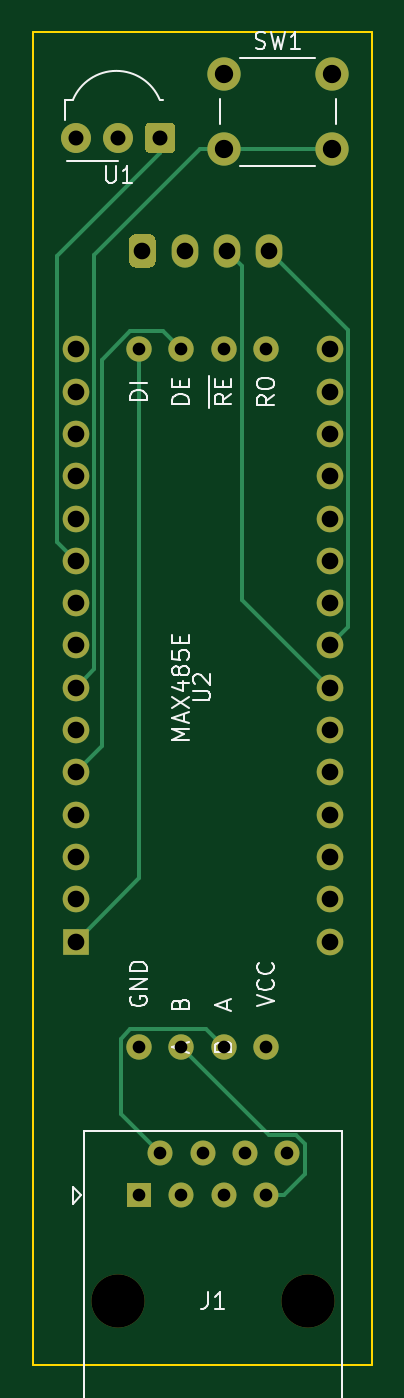
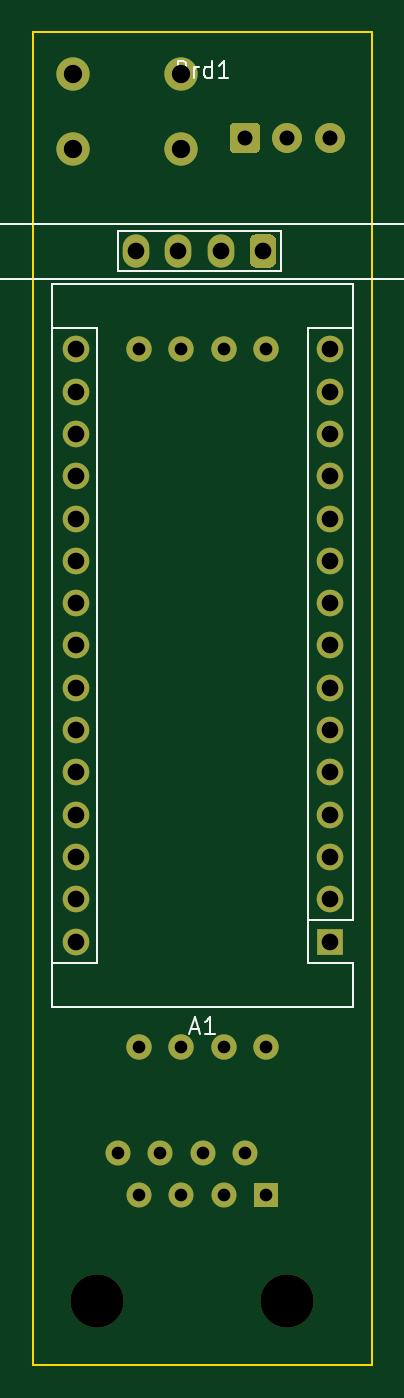
Circuit board: 11 layer files. Board 20.3 x 80.0 mm.
- bottom_copper: bkm10iRduino_shield-B_Cu.gbl (5112 bytes)
- bottom_mask: bkm10iRduino_shield-B_Mask.gbs (2965 bytes)
- paste: bkm10iRduino_shield-B_Paste.gbp (484 bytes)
- bottom_silk: bkm10iRduino_shield-B_SilkS.gbo (3490 bytes)
- outline: bkm10iRduino_shield-Edge_Cuts.gm1 (718 bytes)
- top_copper: bkm10iRduino_shield-F_Cu.gtl (7023 bytes)
- top_mask: bkm10iRduino_shield-F_Mask.gts (2965 bytes)
- paste: bkm10iRduino_shield-F_Paste.gtp (484 bytes)
- top_silk: bkm10iRduino_shield-F_SilkS.gto (10600 bytes)
- drill: bkm10iRduino_shield-NPTH.drl (354 bytes)
- drill: bkm10iRduino_shield-PTH.drl (1228 bytes)

=== bottom_copper: bkm10iRduino_shield-B_Cu.gbl ===
%TF.GenerationSoftware,KiCad,Pcbnew,(5.1.10-1-10_14)*%
%TF.CreationDate,2021-11-05T10:02:52+11:00*%
%TF.ProjectId,bkm10iRduino_shield,626b6d31-3069-4526-9475-696e6f5f7368,rev?*%
%TF.SameCoordinates,Original*%
%TF.FileFunction,Copper,L4,Bot*%
%TF.FilePolarity,Positive*%
%FSLAX46Y46*%
G04 Gerber Fmt 4.6, Leading zero omitted, Abs format (unit mm)*
G04 Created by KiCad (PCBNEW (5.1.10-1-10_14)) date 2021-11-05 10:02:52*
%MOMM*%
%LPD*%
G01*
G04 APERTURE LIST*
%TA.AperFunction,ComponentPad*%
%ADD10C,1.524000*%
%TD*%
%TA.AperFunction,ComponentPad*%
%ADD11O,1.600000X1.600000*%
%TD*%
%TA.AperFunction,ComponentPad*%
%ADD12R,1.600000X1.600000*%
%TD*%
%TA.AperFunction,ComponentPad*%
%ADD13C,2.000000*%
%TD*%
%TA.AperFunction,ComponentPad*%
%ADD14C,1.800000*%
%TD*%
%TA.AperFunction,ComponentPad*%
%ADD15C,1.500000*%
%TD*%
%TA.AperFunction,ComponentPad*%
%ADD16R,1.500000X1.500000*%
%TD*%
%TA.AperFunction,ComponentPad*%
%ADD17O,1.600000X2.000000*%
%TD*%
G04 APERTURE END LIST*
D10*
%TO.P,U2,5*%
%TO.N,GND*%
X163830000Y-110490000D03*
%TO.P,U2,7*%
%TO.N,Net-(J1-Pad7)*%
X166370000Y-110490000D03*
%TO.P,U2,6*%
%TO.N,Net-(J1-Pad2)*%
X168910000Y-110490000D03*
%TO.P,U2,8*%
%TO.N,VCC*%
X171450000Y-110490000D03*
%TO.P,U2,4*%
%TO.N,RS485_TX*%
X163830000Y-68580000D03*
%TO.P,U2,3*%
%TO.N,RS485_TX_ENABLE*%
X166370000Y-68580000D03*
%TO.P,U2,2*%
%TO.N,Net-(U2-Pad2)*%
X168910000Y-68580000D03*
%TO.P,U2,1*%
%TO.N,Net-(U2-Pad1)*%
X171450000Y-68580000D03*
%TD*%
D11*
%TO.P,A1,16*%
%TO.N,Net-(A1-Pad16)*%
X175260000Y-68580000D03*
%TO.P,A1,15*%
%TO.N,Net-(A1-Pad15)*%
X160020000Y-68580000D03*
%TO.P,A1,30*%
%TO.N,VCC*%
X175260000Y-104140000D03*
%TO.P,A1,14*%
%TO.N,Net-(A1-Pad14)*%
X160020000Y-71120000D03*
%TO.P,A1,29*%
%TO.N,GND*%
X175260000Y-101600000D03*
%TO.P,A1,13*%
%TO.N,Net-(A1-Pad13)*%
X160020000Y-73660000D03*
%TO.P,A1,28*%
%TO.N,Net-(A1-Pad28)*%
X175260000Y-99060000D03*
%TO.P,A1,12*%
%TO.N,Net-(A1-Pad12)*%
X160020000Y-76200000D03*
%TO.P,A1,27*%
%TO.N,Net-(A1-Pad27)*%
X175260000Y-96520000D03*
%TO.P,A1,11*%
%TO.N,Net-(A1-Pad11)*%
X160020000Y-78740000D03*
%TO.P,A1,26*%
%TO.N,Net-(A1-Pad26)*%
X175260000Y-93980000D03*
%TO.P,A1,10*%
%TO.N,IR_OUT*%
X160020000Y-81280000D03*
%TO.P,A1,25*%
%TO.N,Net-(A1-Pad25)*%
X175260000Y-91440000D03*
%TO.P,A1,9*%
%TO.N,Net-(A1-Pad9)*%
X160020000Y-83820000D03*
%TO.P,A1,24*%
%TO.N,Net-(A1-Pad24)*%
X175260000Y-88900000D03*
%TO.P,A1,8*%
%TO.N,Net-(A1-Pad8)*%
X160020000Y-86360000D03*
%TO.P,A1,23*%
%TO.N,Net-(A1-Pad23)*%
X175260000Y-86360000D03*
%TO.P,A1,7*%
%TO.N,~LEARN_BUTTON_IN*%
X160020000Y-88900000D03*
%TO.P,A1,22*%
%TO.N,Net-(A1-Pad22)*%
X175260000Y-83820000D03*
%TO.P,A1,6*%
%TO.N,Net-(A1-Pad6)*%
X160020000Y-91440000D03*
%TO.P,A1,21*%
%TO.N,Net-(A1-Pad21)*%
X175260000Y-81280000D03*
%TO.P,A1,5*%
%TO.N,RS485_TX_ENABLE*%
X160020000Y-93980000D03*
%TO.P,A1,20*%
%TO.N,Net-(A1-Pad20)*%
X175260000Y-78740000D03*
%TO.P,A1,4*%
%TO.N,GND*%
X160020000Y-96520000D03*
%TO.P,A1,19*%
%TO.N,Net-(A1-Pad19)*%
X175260000Y-76200000D03*
%TO.P,A1,3*%
%TO.N,Net-(A1-Pad3)*%
X160020000Y-99060000D03*
%TO.P,A1,18*%
%TO.N,Net-(A1-Pad18)*%
X175260000Y-73660000D03*
%TO.P,A1,2*%
%TO.N,Net-(A1-Pad2)*%
X160020000Y-101600000D03*
%TO.P,A1,17*%
%TO.N,Net-(A1-Pad17)*%
X175260000Y-71120000D03*
D12*
%TO.P,A1,1*%
%TO.N,RS485_TX*%
X160020000Y-104140000D03*
%TD*%
D13*
%TO.P,SW1,1*%
%TO.N,GND*%
X175410000Y-52070000D03*
%TO.P,SW1,2*%
%TO.N,~LEARN_BUTTON_IN*%
X175410000Y-56570000D03*
%TO.P,SW1,1*%
%TO.N,GND*%
X168910000Y-52070000D03*
%TO.P,SW1,2*%
%TO.N,~LEARN_BUTTON_IN*%
X168910000Y-56570000D03*
%TD*%
D14*
%TO.P,U1,3*%
%TO.N,VCC*%
X160020000Y-55880000D03*
%TO.P,U1,2*%
%TO.N,GND*%
X162560000Y-55880000D03*
%TO.P,U1,1*%
%TO.N,IR_OUT*%
%TA.AperFunction,ComponentPad*%
G36*
G01*
X166000000Y-55228400D02*
X166000000Y-56531600D01*
G75*
G02*
X165751600Y-56780000I-248400J0D01*
G01*
X164448400Y-56780000D01*
G75*
G02*
X164200000Y-56531600I0J248400D01*
G01*
X164200000Y-55228400D01*
G75*
G02*
X164448400Y-54980000I248400J0D01*
G01*
X165751600Y-54980000D01*
G75*
G02*
X166000000Y-55228400I0J-248400D01*
G01*
G37*
%TD.AperFunction*%
%TD*%
D15*
%TO.P,J1,8*%
%TO.N,Net-(J1-Pad8)*%
X172720000Y-116840000D03*
%TO.P,J1,7*%
%TO.N,Net-(J1-Pad7)*%
X171450000Y-119380000D03*
%TO.P,J1,6*%
%TO.N,GND*%
X170180000Y-116840000D03*
%TO.P,J1,5*%
%TO.N,VCC*%
X168910000Y-119380000D03*
%TO.P,J1,4*%
%TO.N,GND*%
X167640000Y-116840000D03*
%TO.P,J1,3*%
%TO.N,Net-(J1-Pad3)*%
X166370000Y-119380000D03*
%TO.P,J1,2*%
%TO.N,Net-(J1-Pad2)*%
X165100000Y-116840000D03*
D16*
%TO.P,J1,1*%
%TO.N,GND*%
X163830000Y-119380000D03*
%TD*%
D17*
%TO.P,Brd1,2*%
%TO.N,VCC*%
X166560000Y-62670000D03*
%TO.P,Brd1,1*%
%TO.N,GND*%
%TA.AperFunction,ComponentPad*%
G36*
G01*
X163620000Y-61670000D02*
X164420000Y-61670000D01*
G75*
G02*
X164820000Y-62070000I0J-400000D01*
G01*
X164820000Y-63270000D01*
G75*
G02*
X164420000Y-63670000I-400000J0D01*
G01*
X163620000Y-63670000D01*
G75*
G02*
X163220000Y-63270000I0J400000D01*
G01*
X163220000Y-62070000D01*
G75*
G02*
X163620000Y-61670000I400000J0D01*
G01*
G37*
%TD.AperFunction*%
%TO.P,Brd1,3*%
%TO.N,Net-(A1-Pad24)*%
X169100000Y-62670000D03*
%TO.P,Brd1,4*%
%TO.N,Net-(A1-Pad23)*%
X171640000Y-62670000D03*
%TD*%
M02*

=== bottom_mask: bkm10iRduino_shield-B_Mask.gbs ===
%TF.GenerationSoftware,KiCad,Pcbnew,(5.1.10-1-10_14)*%
%TF.CreationDate,2021-11-05T10:02:52+11:00*%
%TF.ProjectId,bkm10iRduino_shield,626b6d31-3069-4526-9475-696e6f5f7368,rev?*%
%TF.SameCoordinates,Original*%
%TF.FileFunction,Soldermask,Bot*%
%TF.FilePolarity,Negative*%
%FSLAX46Y46*%
G04 Gerber Fmt 4.6, Leading zero omitted, Abs format (unit mm)*
G04 Created by KiCad (PCBNEW (5.1.10-1-10_14)) date 2021-11-05 10:02:52*
%MOMM*%
%LPD*%
G01*
G04 APERTURE LIST*
%ADD10C,1.524000*%
%ADD11O,1.600000X1.600000*%
%ADD12R,1.600000X1.600000*%
%ADD13C,2.000000*%
%ADD14C,1.800000*%
%ADD15C,1.500000*%
%ADD16R,1.500000X1.500000*%
%ADD17C,3.200000*%
%ADD18O,1.600000X2.000000*%
G04 APERTURE END LIST*
D10*
%TO.C,U2*%
X163830000Y-110490000D03*
X166370000Y-110490000D03*
X168910000Y-110490000D03*
X171450000Y-110490000D03*
X163830000Y-68580000D03*
X166370000Y-68580000D03*
X168910000Y-68580000D03*
X171450000Y-68580000D03*
%TD*%
D11*
%TO.C,A1*%
X175260000Y-68580000D03*
X160020000Y-68580000D03*
X175260000Y-104140000D03*
X160020000Y-71120000D03*
X175260000Y-101600000D03*
X160020000Y-73660000D03*
X175260000Y-99060000D03*
X160020000Y-76200000D03*
X175260000Y-96520000D03*
X160020000Y-78740000D03*
X175260000Y-93980000D03*
X160020000Y-81280000D03*
X175260000Y-91440000D03*
X160020000Y-83820000D03*
X175260000Y-88900000D03*
X160020000Y-86360000D03*
X175260000Y-86360000D03*
X160020000Y-88900000D03*
X175260000Y-83820000D03*
X160020000Y-91440000D03*
X175260000Y-81280000D03*
X160020000Y-93980000D03*
X175260000Y-78740000D03*
X160020000Y-96520000D03*
X175260000Y-76200000D03*
X160020000Y-99060000D03*
X175260000Y-73660000D03*
X160020000Y-101600000D03*
X175260000Y-71120000D03*
D12*
X160020000Y-104140000D03*
%TD*%
D13*
%TO.C,SW1*%
X175410000Y-52070000D03*
X175410000Y-56570000D03*
X168910000Y-52070000D03*
X168910000Y-56570000D03*
%TD*%
D14*
%TO.C,U1*%
X160020000Y-55880000D03*
X162560000Y-55880000D03*
G36*
G01*
X166000000Y-55228400D02*
X166000000Y-56531600D01*
G75*
G02*
X165751600Y-56780000I-248400J0D01*
G01*
X164448400Y-56780000D01*
G75*
G02*
X164200000Y-56531600I0J248400D01*
G01*
X164200000Y-55228400D01*
G75*
G02*
X164448400Y-54980000I248400J0D01*
G01*
X165751600Y-54980000D01*
G75*
G02*
X166000000Y-55228400I0J-248400D01*
G01*
G37*
%TD*%
D15*
%TO.C,J1*%
X172720000Y-116840000D03*
X171450000Y-119380000D03*
X170180000Y-116840000D03*
X168910000Y-119380000D03*
X167640000Y-116840000D03*
X166370000Y-119380000D03*
X165100000Y-116840000D03*
D16*
X163830000Y-119380000D03*
D17*
X162560000Y-125730000D03*
X173990000Y-125730000D03*
%TD*%
D18*
%TO.C,Brd1*%
X166560000Y-62670000D03*
G36*
G01*
X163620000Y-61670000D02*
X164420000Y-61670000D01*
G75*
G02*
X164820000Y-62070000I0J-400000D01*
G01*
X164820000Y-63270000D01*
G75*
G02*
X164420000Y-63670000I-400000J0D01*
G01*
X163620000Y-63670000D01*
G75*
G02*
X163220000Y-63270000I0J400000D01*
G01*
X163220000Y-62070000D01*
G75*
G02*
X163620000Y-61670000I400000J0D01*
G01*
G37*
X169100000Y-62670000D03*
X171640000Y-62670000D03*
%TD*%
M02*

=== paste: bkm10iRduino_shield-B_Paste.gbp ===
%TF.GenerationSoftware,KiCad,Pcbnew,(5.1.10-1-10_14)*%
%TF.CreationDate,2021-11-05T10:02:52+11:00*%
%TF.ProjectId,bkm10iRduino_shield,626b6d31-3069-4526-9475-696e6f5f7368,rev?*%
%TF.SameCoordinates,Original*%
%TF.FileFunction,Paste,Bot*%
%TF.FilePolarity,Positive*%
%FSLAX46Y46*%
G04 Gerber Fmt 4.6, Leading zero omitted, Abs format (unit mm)*
G04 Created by KiCad (PCBNEW (5.1.10-1-10_14)) date 2021-11-05 10:02:52*
%MOMM*%
%LPD*%
G01*
G04 APERTURE LIST*
G04 APERTURE END LIST*
M02*

=== bottom_silk: bkm10iRduino_shield-B_SilkS.gbo ===
%TF.GenerationSoftware,KiCad,Pcbnew,(5.1.10-1-10_14)*%
%TF.CreationDate,2021-11-05T10:02:52+11:00*%
%TF.ProjectId,bkm10iRduino_shield,626b6d31-3069-4526-9475-696e6f5f7368,rev?*%
%TF.SameCoordinates,Original*%
%TF.FileFunction,Legend,Bot*%
%TF.FilePolarity,Positive*%
%FSLAX46Y46*%
G04 Gerber Fmt 4.6, Leading zero omitted, Abs format (unit mm)*
G04 Created by KiCad (PCBNEW (5.1.10-1-10_14)) date 2021-11-05 10:02:52*
%MOMM*%
%LPD*%
G01*
G04 APERTURE LIST*
%ADD10C,0.120000*%
%ADD11C,0.150000*%
G04 APERTURE END LIST*
D10*
%TO.C,A1*%
X176660000Y-108080000D02*
X158620000Y-108080000D01*
X176660000Y-64640000D02*
X176660000Y-108080000D01*
X158620000Y-64640000D02*
X176660000Y-64640000D01*
X161290000Y-67310000D02*
X158620000Y-67310000D01*
X161290000Y-102870000D02*
X161290000Y-67310000D01*
X161290000Y-102870000D02*
X158620000Y-102870000D01*
X173990000Y-67310000D02*
X176660000Y-67310000D01*
X173990000Y-105410000D02*
X173990000Y-67310000D01*
X173990000Y-105410000D02*
X176660000Y-105410000D01*
X158620000Y-108080000D02*
X158620000Y-105410000D01*
X158620000Y-102870000D02*
X158620000Y-64640000D01*
X161290000Y-105410000D02*
X158620000Y-105410000D01*
X161290000Y-102870000D02*
X161290000Y-105410000D01*
%TO.C,Brd1*%
X154240000Y-64370000D02*
X181640000Y-64370000D01*
X181640000Y-64370000D02*
X181640000Y-37070000D01*
X181640000Y-37070000D02*
X154240000Y-37070000D01*
X154240000Y-37070000D02*
X154240000Y-64370000D01*
X177762000Y-44475000D02*
X154662000Y-44475000D01*
X154662000Y-44475000D02*
X154662000Y-61075000D01*
X154662000Y-61075000D02*
X177762000Y-61075000D01*
X162941000Y-63881000D02*
X172720000Y-63881000D01*
X172720000Y-63881000D02*
X172720000Y-61468000D01*
X172720000Y-61468000D02*
X162941000Y-61468000D01*
X162941000Y-63881000D02*
X162941000Y-61468000D01*
X177762000Y-61075000D02*
X180848000Y-61075000D01*
X177762000Y-44475000D02*
X181102000Y-44450000D01*
X181102000Y-44450000D02*
X181102000Y-61087000D01*
X181102000Y-61087000D02*
X180848000Y-61075000D01*
%TO.C,A1*%
D11*
X168354285Y-109386666D02*
X167878095Y-109386666D01*
X168449523Y-109672380D02*
X168116190Y-108672380D01*
X167782857Y-109672380D01*
X166925714Y-109672380D02*
X167497142Y-109672380D01*
X167211428Y-109672380D02*
X167211428Y-108672380D01*
X167306666Y-108815238D01*
X167401904Y-108910476D01*
X167497142Y-108958095D01*
%TO.C,Brd1*%
X168806666Y-51744571D02*
X168663809Y-51792190D01*
X168616190Y-51839809D01*
X168568571Y-51935047D01*
X168568571Y-52077904D01*
X168616190Y-52173142D01*
X168663809Y-52220761D01*
X168759047Y-52268380D01*
X169140000Y-52268380D01*
X169140000Y-51268380D01*
X168806666Y-51268380D01*
X168711428Y-51316000D01*
X168663809Y-51363619D01*
X168616190Y-51458857D01*
X168616190Y-51554095D01*
X168663809Y-51649333D01*
X168711428Y-51696952D01*
X168806666Y-51744571D01*
X169140000Y-51744571D01*
X168140000Y-52268380D02*
X168140000Y-51601714D01*
X168140000Y-51792190D02*
X168092380Y-51696952D01*
X168044761Y-51649333D01*
X167949523Y-51601714D01*
X167854285Y-51601714D01*
X167092380Y-52268380D02*
X167092380Y-51268380D01*
X167092380Y-52220761D02*
X167187619Y-52268380D01*
X167378095Y-52268380D01*
X167473333Y-52220761D01*
X167520952Y-52173142D01*
X167568571Y-52077904D01*
X167568571Y-51792190D01*
X167520952Y-51696952D01*
X167473333Y-51649333D01*
X167378095Y-51601714D01*
X167187619Y-51601714D01*
X167092380Y-51649333D01*
X166092380Y-52268380D02*
X166663809Y-52268380D01*
X166378095Y-52268380D02*
X166378095Y-51268380D01*
X166473333Y-51411238D01*
X166568571Y-51506476D01*
X166663809Y-51554095D01*
%TD*%
M02*

=== outline: bkm10iRduino_shield-Edge_Cuts.gm1 ===
%TF.GenerationSoftware,KiCad,Pcbnew,(5.1.10-1-10_14)*%
%TF.CreationDate,2021-11-05T10:02:52+11:00*%
%TF.ProjectId,bkm10iRduino_shield,626b6d31-3069-4526-9475-696e6f5f7368,rev?*%
%TF.SameCoordinates,Original*%
%TF.FileFunction,Profile,NP*%
%FSLAX46Y46*%
G04 Gerber Fmt 4.6, Leading zero omitted, Abs format (unit mm)*
G04 Created by KiCad (PCBNEW (5.1.10-1-10_14)) date 2021-11-05 10:02:52*
%MOMM*%
%LPD*%
G01*
G04 APERTURE LIST*
%TA.AperFunction,Profile*%
%ADD10C,0.100000*%
%TD*%
G04 APERTURE END LIST*
D10*
X177800000Y-49530000D02*
X177800000Y-129540000D01*
X157480000Y-49530000D02*
X177800000Y-49530000D01*
X157480000Y-129540000D02*
X157480000Y-49530000D01*
X177800000Y-129540000D02*
X157480000Y-129540000D01*
M02*

=== top_copper: bkm10iRduino_shield-F_Cu.gtl (7023 bytes, source omitted) ===
=== top_mask: bkm10iRduino_shield-F_Mask.gts ===
%TF.GenerationSoftware,KiCad,Pcbnew,(5.1.10-1-10_14)*%
%TF.CreationDate,2021-11-05T10:02:52+11:00*%
%TF.ProjectId,bkm10iRduino_shield,626b6d31-3069-4526-9475-696e6f5f7368,rev?*%
%TF.SameCoordinates,Original*%
%TF.FileFunction,Soldermask,Top*%
%TF.FilePolarity,Negative*%
%FSLAX46Y46*%
G04 Gerber Fmt 4.6, Leading zero omitted, Abs format (unit mm)*
G04 Created by KiCad (PCBNEW (5.1.10-1-10_14)) date 2021-11-05 10:02:52*
%MOMM*%
%LPD*%
G01*
G04 APERTURE LIST*
%ADD10C,1.524000*%
%ADD11O,1.600000X1.600000*%
%ADD12R,1.600000X1.600000*%
%ADD13C,2.000000*%
%ADD14C,1.800000*%
%ADD15C,1.500000*%
%ADD16R,1.500000X1.500000*%
%ADD17C,3.200000*%
%ADD18O,1.600000X2.000000*%
G04 APERTURE END LIST*
D10*
%TO.C,U2*%
X163830000Y-110490000D03*
X166370000Y-110490000D03*
X168910000Y-110490000D03*
X171450000Y-110490000D03*
X163830000Y-68580000D03*
X166370000Y-68580000D03*
X168910000Y-68580000D03*
X171450000Y-68580000D03*
%TD*%
D11*
%TO.C,A1*%
X175260000Y-68580000D03*
X160020000Y-68580000D03*
X175260000Y-104140000D03*
X160020000Y-71120000D03*
X175260000Y-101600000D03*
X160020000Y-73660000D03*
X175260000Y-99060000D03*
X160020000Y-76200000D03*
X175260000Y-96520000D03*
X160020000Y-78740000D03*
X175260000Y-93980000D03*
X160020000Y-81280000D03*
X175260000Y-91440000D03*
X160020000Y-83820000D03*
X175260000Y-88900000D03*
X160020000Y-86360000D03*
X175260000Y-86360000D03*
X160020000Y-88900000D03*
X175260000Y-83820000D03*
X160020000Y-91440000D03*
X175260000Y-81280000D03*
X160020000Y-93980000D03*
X175260000Y-78740000D03*
X160020000Y-96520000D03*
X175260000Y-76200000D03*
X160020000Y-99060000D03*
X175260000Y-73660000D03*
X160020000Y-101600000D03*
X175260000Y-71120000D03*
D12*
X160020000Y-104140000D03*
%TD*%
D13*
%TO.C,SW1*%
X175410000Y-52070000D03*
X175410000Y-56570000D03*
X168910000Y-52070000D03*
X168910000Y-56570000D03*
%TD*%
D14*
%TO.C,U1*%
X160020000Y-55880000D03*
X162560000Y-55880000D03*
G36*
G01*
X166000000Y-55228400D02*
X166000000Y-56531600D01*
G75*
G02*
X165751600Y-56780000I-248400J0D01*
G01*
X164448400Y-56780000D01*
G75*
G02*
X164200000Y-56531600I0J248400D01*
G01*
X164200000Y-55228400D01*
G75*
G02*
X164448400Y-54980000I248400J0D01*
G01*
X165751600Y-54980000D01*
G75*
G02*
X166000000Y-55228400I0J-248400D01*
G01*
G37*
%TD*%
D15*
%TO.C,J1*%
X172720000Y-116840000D03*
X171450000Y-119380000D03*
X170180000Y-116840000D03*
X168910000Y-119380000D03*
X167640000Y-116840000D03*
X166370000Y-119380000D03*
X165100000Y-116840000D03*
D16*
X163830000Y-119380000D03*
D17*
X162560000Y-125730000D03*
X173990000Y-125730000D03*
%TD*%
D18*
%TO.C,Brd1*%
X166560000Y-62670000D03*
G36*
G01*
X163620000Y-61670000D02*
X164420000Y-61670000D01*
G75*
G02*
X164820000Y-62070000I0J-400000D01*
G01*
X164820000Y-63270000D01*
G75*
G02*
X164420000Y-63670000I-400000J0D01*
G01*
X163620000Y-63670000D01*
G75*
G02*
X163220000Y-63270000I0J400000D01*
G01*
X163220000Y-62070000D01*
G75*
G02*
X163620000Y-61670000I400000J0D01*
G01*
G37*
X169100000Y-62670000D03*
X171640000Y-62670000D03*
%TD*%
M02*

=== paste: bkm10iRduino_shield-F_Paste.gtp ===
%TF.GenerationSoftware,KiCad,Pcbnew,(5.1.10-1-10_14)*%
%TF.CreationDate,2021-11-05T10:02:52+11:00*%
%TF.ProjectId,bkm10iRduino_shield,626b6d31-3069-4526-9475-696e6f5f7368,rev?*%
%TF.SameCoordinates,Original*%
%TF.FileFunction,Paste,Top*%
%TF.FilePolarity,Positive*%
%FSLAX46Y46*%
G04 Gerber Fmt 4.6, Leading zero omitted, Abs format (unit mm)*
G04 Created by KiCad (PCBNEW (5.1.10-1-10_14)) date 2021-11-05 10:02:52*
%MOMM*%
%LPD*%
G01*
G04 APERTURE LIST*
G04 APERTURE END LIST*
M02*

=== top_silk: bkm10iRduino_shield-F_SilkS.gto (10600 bytes, source omitted) ===
=== drill: bkm10iRduino_shield-NPTH.drl ===
M48
; DRILL file {KiCad (5.1.10-1-10_14)} date Friday, November 05, 2021 at 10:02:58 AM
; FORMAT={-:-/ absolute / metric / decimal}
; #@! TF.CreationDate,2021-11-05T10:02:58+11:00
; #@! TF.GenerationSoftware,Kicad,Pcbnew,(5.1.10-1-10_14)
; #@! TF.FileFunction,NonPlated,1,4,NPTH
FMAT,2
METRIC
T1C3.200
%
G90
G05
T1
X162.56Y-125.73
X173.99Y-125.73
T0
M30

=== drill: bkm10iRduino_shield-PTH.drl ===
M48
; DRILL file {KiCad (5.1.10-1-10_14)} date Friday, November 05, 2021 at 10:02:58 AM
; FORMAT={-:-/ absolute / metric / decimal}
; #@! TF.CreationDate,2021-11-05T10:02:58+11:00
; #@! TF.GenerationSoftware,Kicad,Pcbnew,(5.1.10-1-10_14)
; #@! TF.FileFunction,Plated,1,4,PTH
FMAT,2
METRIC
T1C0.760
T2C0.762
T3C0.900
T4C1.000
T5C1.100
%
G90
G05
T1
X163.83Y-119.38
X165.1Y-116.84
X166.37Y-119.38
X167.64Y-116.84
X168.91Y-119.38
X170.18Y-116.84
X171.45Y-119.38
X172.72Y-116.84
T2
X163.83Y-68.58
X163.83Y-110.49
X166.37Y-68.58
X166.37Y-110.49
X168.91Y-68.58
X168.91Y-110.49
X171.45Y-68.58
X171.45Y-110.49
T3
X160.02Y-55.88
X162.56Y-55.88
X165.1Y-55.88
T4
X160.02Y-68.58
X160.02Y-71.12
X160.02Y-73.66
X160.02Y-76.2
X160.02Y-78.74
X160.02Y-81.28
X160.02Y-83.82
X160.02Y-86.36
X160.02Y-88.9
X160.02Y-91.44
X160.02Y-93.98
X160.02Y-96.52
X160.02Y-99.06
X160.02Y-101.6
X160.02Y-104.14
X164.02Y-62.67
X166.56Y-62.67
X169.1Y-62.67
X171.64Y-62.67
X175.26Y-68.58
X175.26Y-71.12
X175.26Y-73.66
X175.26Y-76.2
X175.26Y-78.74
X175.26Y-81.28
X175.26Y-83.82
X175.26Y-86.36
X175.26Y-88.9
X175.26Y-91.44
X175.26Y-93.98
X175.26Y-96.52
X175.26Y-99.06
X175.26Y-101.6
X175.26Y-104.14
T5
X168.91Y-52.07
X168.91Y-56.57
X175.41Y-52.07
X175.41Y-56.57
T0
M30
